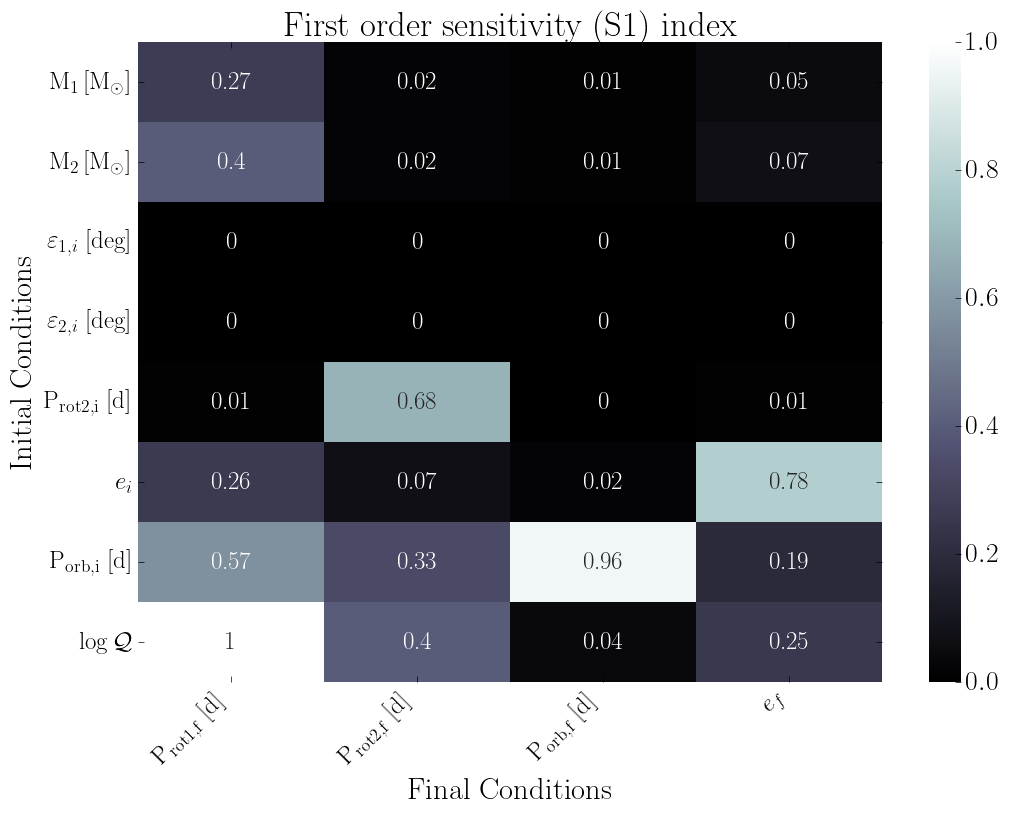

Data behind this chart, as committed beside it:
, final.primary.RotPer, final.secondary.RotPer, final.secondary.OrbPeriod, final.secondary.Eccentricity
primary.dMass, 0.27, 0.02, 0.01, 0.05
secondary.dMass, 0.4, 0.02, 0.01, 0.07
primary.dObliquity, 0.0, 0.0, 0.0, 0.0
secondary.dObliquity, 0.0, 0.0, 0.0, 0.0
secondary.dRotPeriod, 0.01, 0.68, 0.0, 0.01
secondary.dEcc, 0.26, 0.07, 0.02, 0.78
secondary.dOrbPeriod, 0.57, 0.33, 0.96, 0.19
primary.dTidalQ, 1.0, 0.4, 0.04, 0.25
